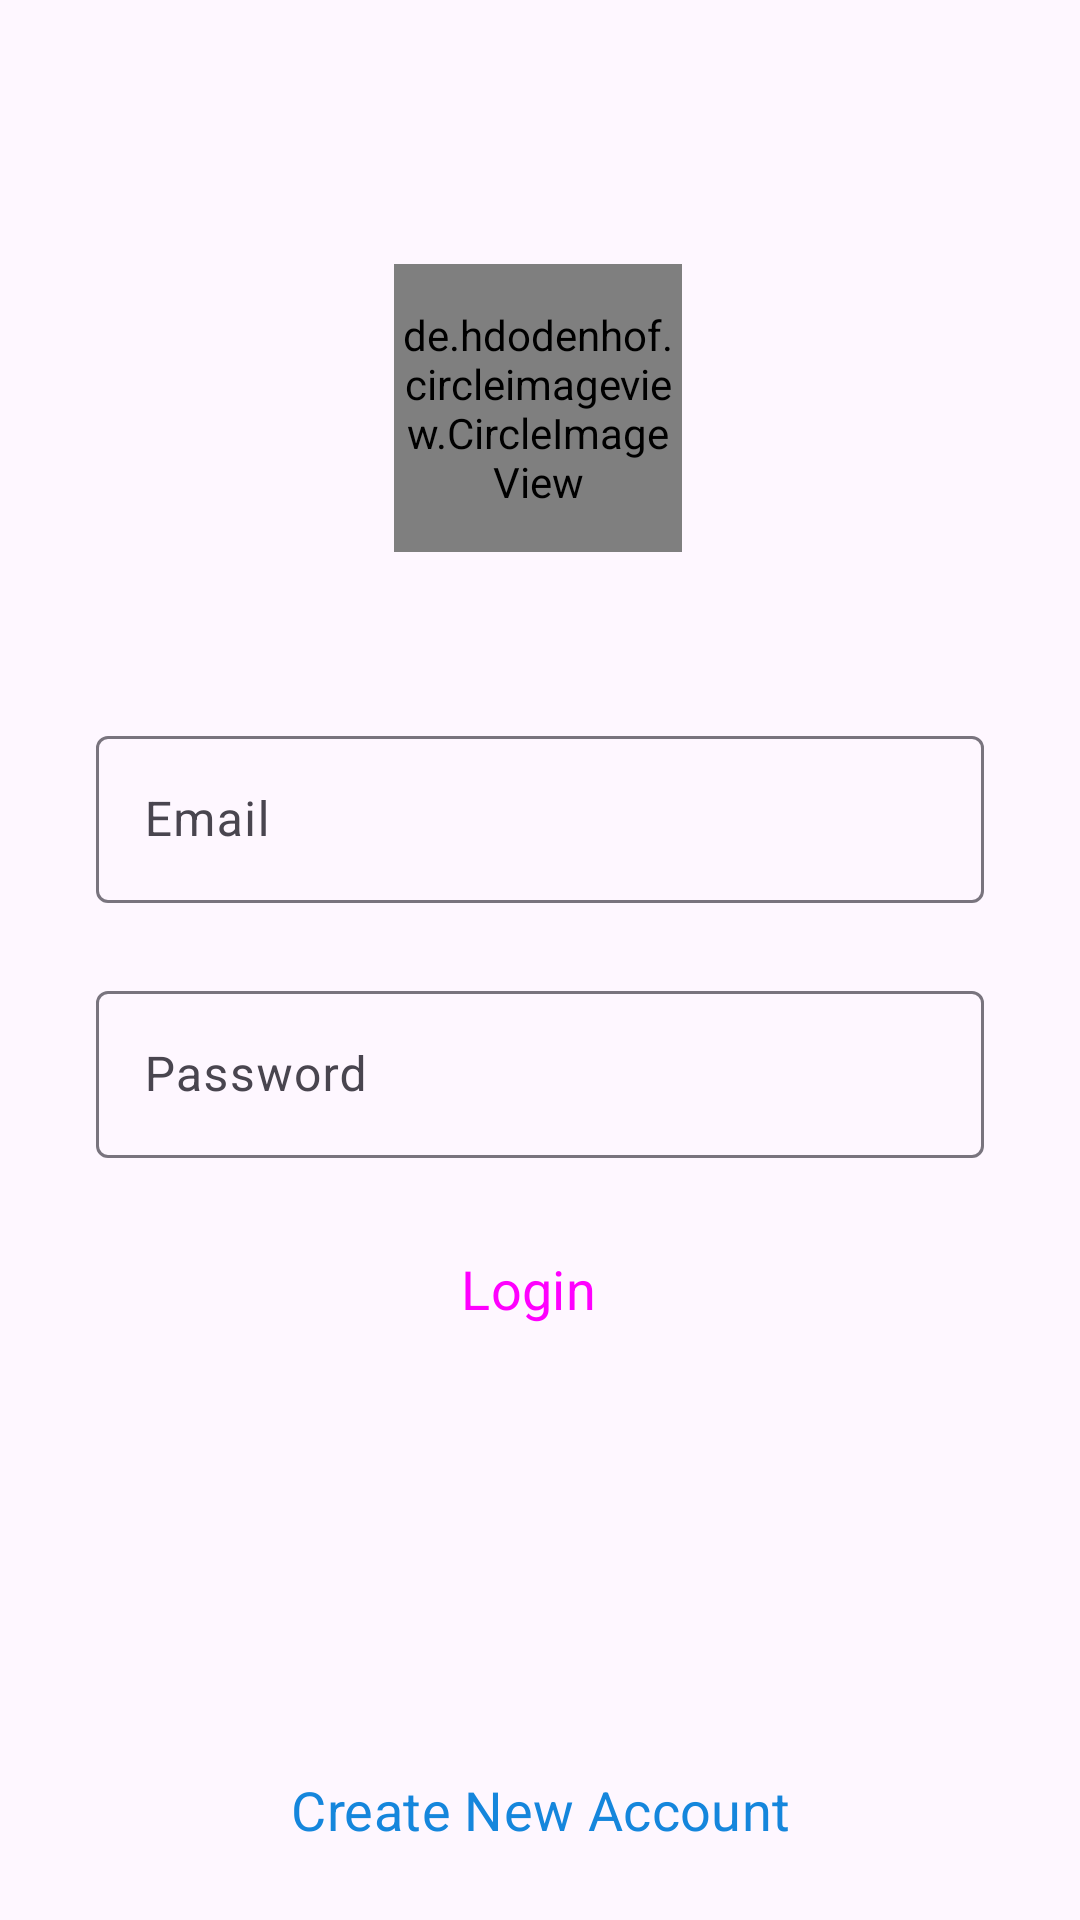

This screen was rendered from an Android layout file. Write that file and the resources it references.
<!-- AndroidManifest.xml: application theme Theme.FoodCorner -->
<!-- res/layout/activity_login.xml -->
<?xml version="1.0" encoding="utf-8"?>
<androidx.constraintlayout.widget.ConstraintLayout xmlns:android="http://schemas.android.com/apk/res/android"
    xmlns:app="http://schemas.android.com/apk/res-auto"
    xmlns:tools="http://schemas.android.com/tools"
    android:layout_width="match_parent"
    android:layout_height="match_parent"
    tools:context=".LoginActivity">

    <de.hdodenhof.circleimageview.CircleImageView
        android:id="@+id/image_view"
        android:layout_width="96dp"
        android:layout_height="96dp"
        android:layout_marginTop="88dp"
        android:src="@drawable/logo"
        app:layout_constraintEnd_toEndOf="parent"
        app:layout_constraintHorizontal_bias="0.498"
        app:layout_constraintStart_toStartOf="parent"
        app:layout_constraintTop_toTopOf="parent" />



    <com.google.android.material.textfield.TextInputLayout
        android:id="@+id/email"
        android:layout_width="match_parent"
        android:layout_height="wrap_content"
        android:layout_marginStart="32dp"
        android:layout_marginTop="56dp"
        android:layout_marginEnd="32dp"
        android:hint="Email"
        app:layout_constraintEnd_toEndOf="parent"
        app:layout_constraintStart_toStartOf="parent"
        app:layout_constraintTop_toBottomOf="@+id/image_view">

        <com.google.android.material.textfield.TextInputEditText
            android:layout_width="match_parent"
            android:layout_height="wrap_content" />

    </com.google.android.material.textfield.TextInputLayout>

    <com.google.android.material.textfield.TextInputLayout

        android:id="@+id/password"
        android:layout_width="0dp"
        android:layout_height="wrap_content"
        android:layout_marginTop="24dp"
        android:hint="Password"
        app:layout_constraintEnd_toEndOf="@+id/email"
        app:layout_constraintStart_toStartOf="@+id/email"
        app:layout_constraintTop_toBottomOf="@+id/email">

        <com.google.android.material.textfield.TextInputEditText
            android:layout_width="match_parent"
            android:layout_height="wrap_content" />

    </com.google.android.material.textfield.TextInputLayout>


    <Button
        android:id="@+id/loginBtn"
        style="@style/Widget.Material3.Button.Icon"
        android:layout_width="0dp"
        android:layout_height="55dp"
        android:layout_marginTop="16dp"
        android:backgroundTint="#305571"
        android:text="Login"
        android:textSize="18sp"
        app:layout_constraintEnd_toEndOf="@+id/password"
        app:layout_constraintStart_toStartOf="@+id/password"
        app:layout_constraintTop_toBottomOf="@+id/password" />

    <Button
        android:id="@+id/signup"
        style="@style/Widget.Material3.Button.OutlinedButton"
        android:layout_width="0dp"
        android:layout_height="55dp"
        android:layout_marginTop="212dp"
        android:layout_marginBottom="32dp"
        android:textColor="@color/blue"
        android:text="Create New Account"
        android:textSize="18sp"
        app:layout_constraintBottom_toBottomOf="parent"
        app:layout_constraintEnd_toEndOf="@+id/password"
        app:layout_constraintHorizontal_bias="0.0"
        app:layout_constraintStart_toStartOf="@+id/password"
        app:layout_constraintTop_toBottomOf="@+id/password" />


</androidx.constraintlayout.widget.ConstraintLayout>
<!-- resources referenced by this layout -->
<resources>
  <color name="blue">#FF1586DC</color>
  <!-- drawable logo: png bitmap (drawable, 768631 bytes) -->
  <style name="Theme.FoodCorner" parent="Base.Theme.FoodCorner" />
  <style name="Base.Theme.FoodCorner" parent="Theme.Material3.DayNight.NoActionBar">
          
          
          <item name="android:statusBarColor">@android:color/transparent</item>
          <item name="fontFamily">@font/aldrich</item>
      </style>
</resources>
